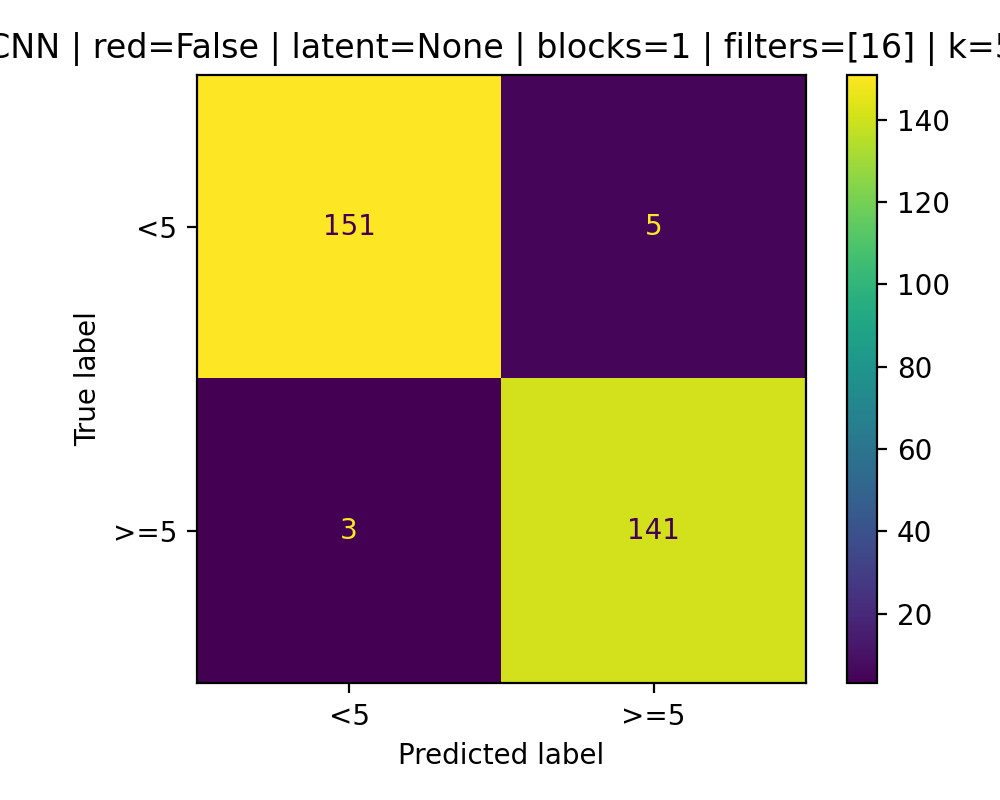

The table this chart was drawn from, first rows:
151, 5
3, 141
